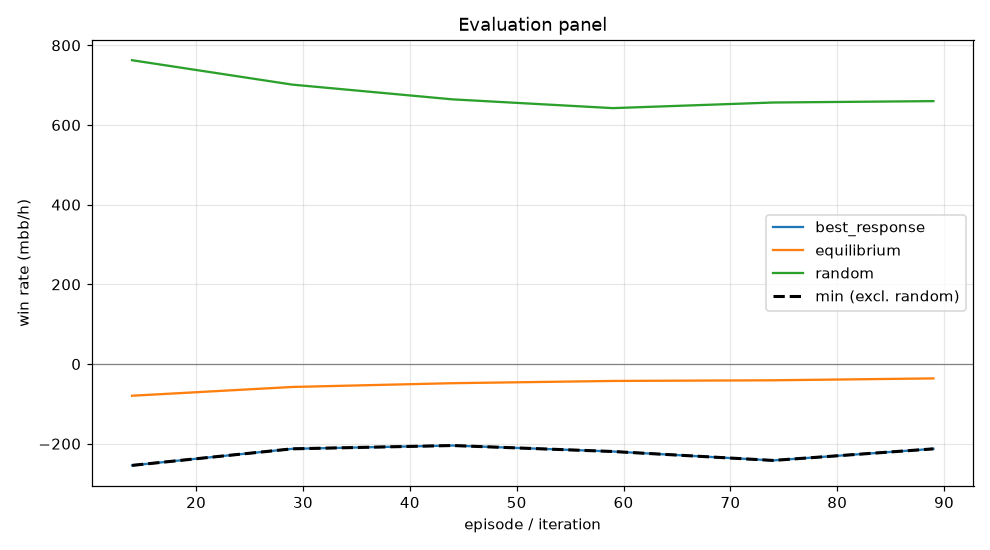

Source data for this figure (header and first rows):
episode, min, mean, best_response_mean, best_response_se, equilibrium_mean, equilibrium_se, random_mean, random_se, act_call, act_raise, act_fold, act_check
14, -254.4, -79.58, -254.4, 0.0, -79.58, 0.0, 762.6, 0.0, 0.382, 0.3073, 0.1227, 0.1879
29, -212.8, -57.56, -212.8, 0.0, -57.56, 0.0, 701.4, 0.0, 0.408, 0.2581, 0.136, 0.1979
44, -204.5, -48.08, -204.5, 0.0, -48.08, 0.0, 664.4, 0.0, 0.4217, 0.2488, 0.1402, 0.1892
59, -219.5, -42.45, -219.5, 0.0, -42.45, 0.0, 642.4, 0.0, 0.4223, 0.221, 0.1509, 0.2057
74, -242, -40.79, -242, 0.0, -40.79, 0.0, 656.5, 0.0, 0.4116, 0.246, 0.1494, 0.193
89, -212.9, -36.08, -212.9, 0.0, -36.08, 0.0, 659.9, 0.0, 0.3911, 0.2629, 0.1541, 0.1919
